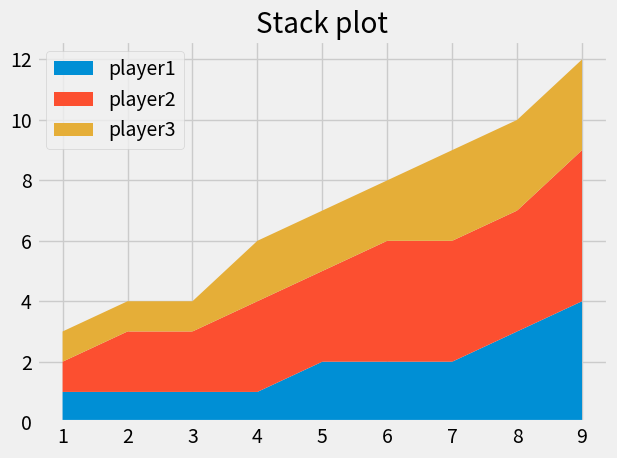

Write Python code to recreate this figure.
from matplotlib import pyplot as plt

plt.style.use('fivethirtyeight')

minutes=[1,2,3,4,5,6,7,8,9]
player1=[1,1,1,1,2,2,2,3,4]
player2=[1,2,2,3,3,4,4,4,5]
player3=[1,1,1,2,2,2,3,3,3]

#can add colors also
labels=['player1','player2','player3']

plt.stackplot(minutes,player1,player2,player3,labels=labels)

plt.title("Stack plot")
plt.tight_layout()
plt.legend(loc='upper left')            #can also pass co-ordinates as tuple
#plt.legend(loc=(0.07,0.01))
plt.show()